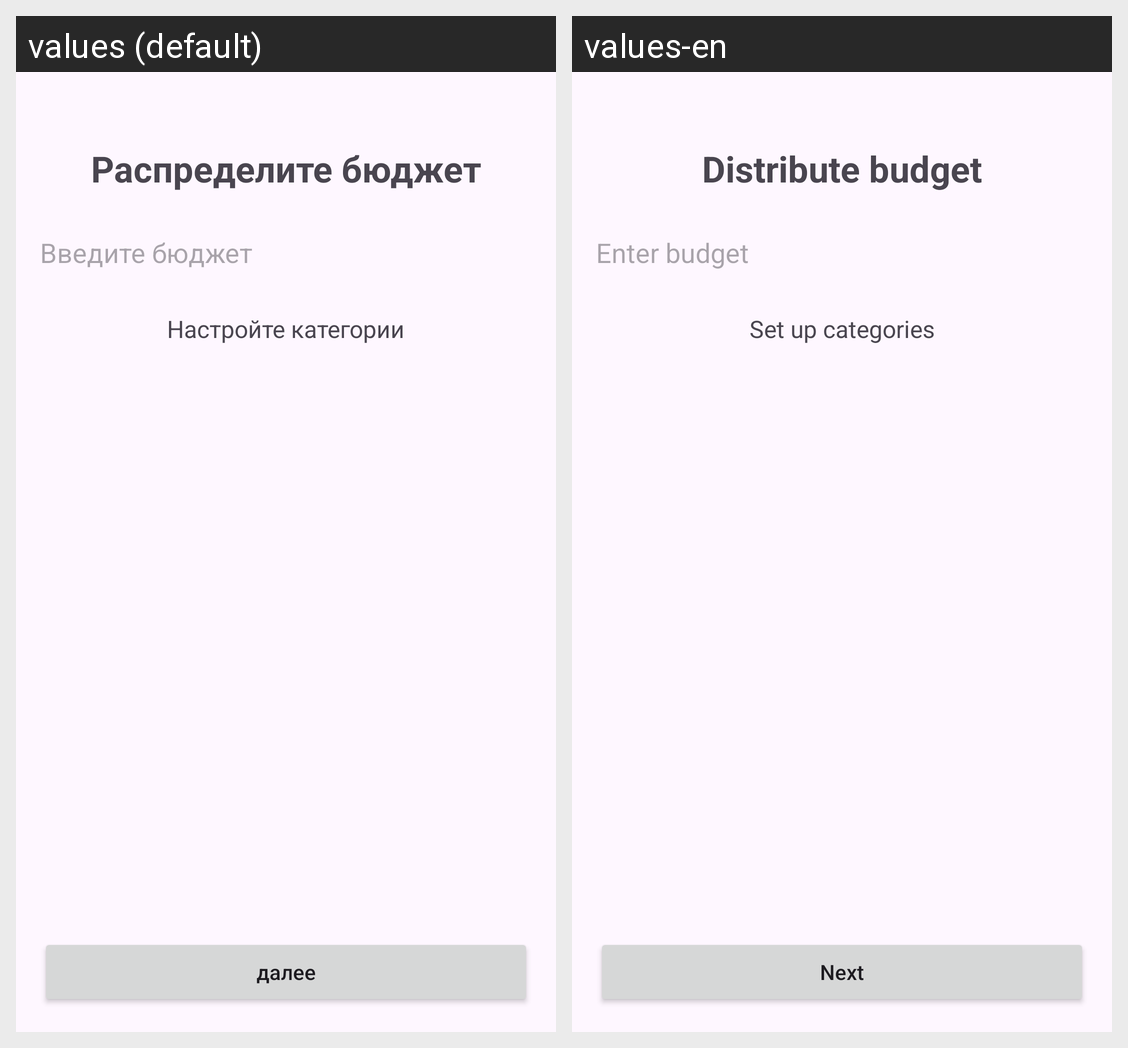

The same Android screen rendered under two of its app's locales, left to right. List the strings drawn on it with the default value and each locale's translation.
Android screen res/layout/fragment_first_settings.xml rendered under 2 locales, left to right: values (default), values-en. Device: Nexus 5 (rendered at 1080×1920; each locale shown at half size, 540×960, under a caption strip naming it); theme Theme.Tbank.
Strings drawn on this screen, with the default value and each locale's value (text and hints the layout hard-codes, and strings that could not be matched under every locale, appear in the picture but are not listed):

title_budget_distribution
  values: Распределите бюджет
  values-en: Distribute budget

enter_budget
  values: Введите бюджет
  values-en: Enter budget

header_category_setup
  values: Настройте категории
  values-en: Set up categories

btn_next
  values: далее
  values-en: Next
